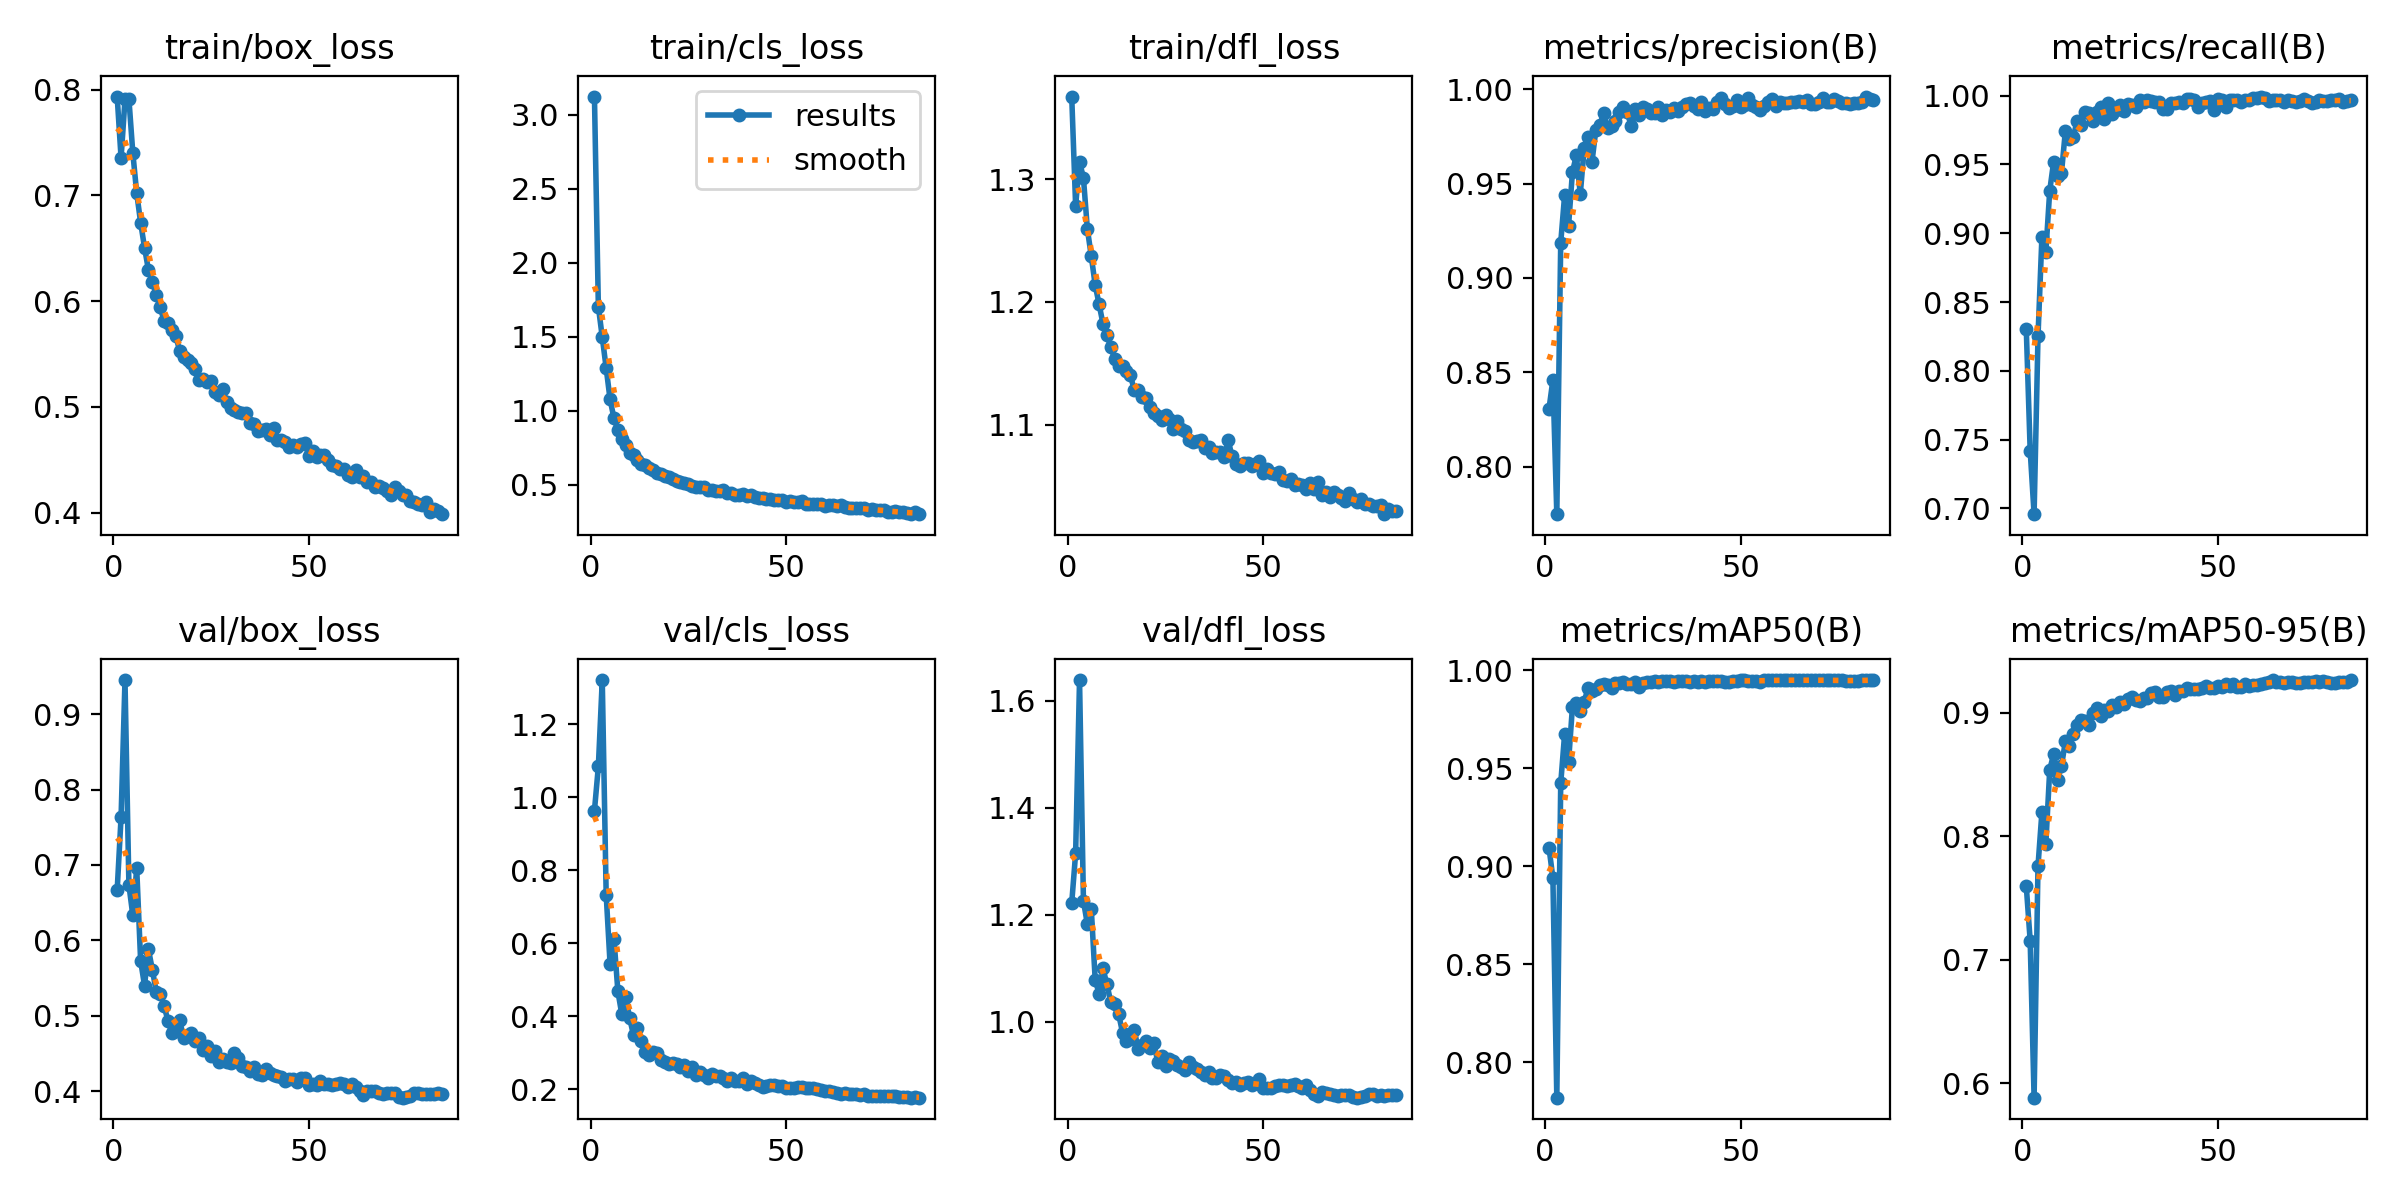

Data behind this chart, as committed beside it:
epoch, time, train/box_loss, train/cls_loss, train/dfl_loss, metrics/precision(B), metrics/recall(B), metrics/mAP50(B), metrics/mAP50-95(B), val/box_loss, val/cls_loss, val/dfl_loss, lr/pg0, lr/pg1, lr/pg2, lr/pg3, lr/pg4, lr/pg5, lr/pg6, lr/pg7
1, 197.8, 0.7934, 3.124, 1.367, 0.8306, 0.8304, 0.9095, 0.7595, 0.6666, 0.9637, 1.222, 0.009983, 0.003328, 0.009983, 0.003328, 0.009983, 0.003328, 0.009983, 0.003328
2, 329.6, 0.7353, 1.704, 1.279, 0.846, 0.742, 0.8939, 0.7153, 0.7635, 1.085, 1.315, 0.01978, 0.006595, 0.01978, 0.006595, 0.01978, 0.006595, 0.01978, 0.006595
3, 450.5, 0.7906, 1.497, 1.314, 0.7748, 0.6958, 0.7819, 0.5881, 0.9451, 1.322, 1.638, 0.02939, 0.009796, 0.02939, 0.009796, 0.02939, 0.009796, 0.02939, 0.009796
4, 568.9, 0.7913, 1.289, 1.301, 0.9187, 0.825, 0.9423, 0.7756, 0.6736, 0.7337, 1.226, 0.02911, 0.009703, 0.02911, 0.009703, 0.02911, 0.009703, 0.02911, 0.009703
5, 690.5, 0.7402, 1.076, 1.26, 0.9439, 0.8973, 0.9676, 0.8192, 0.6333, 0.5431, 1.182, 0.02881, 0.009604, 0.02881, 0.009604, 0.02881, 0.009604, 0.02881, 0.009604
6, 811.1, 0.702, 0.9486, 1.237, 0.9277, 0.8862, 0.9531, 0.7934, 0.6956, 0.6111, 1.211, 0.02851, 0.009505, 0.02851, 0.009505, 0.02851, 0.009505, 0.02851, 0.009505
7, 930.7, 0.6743, 0.8687, 1.214, 0.9563, 0.9309, 0.9815, 0.8537, 0.5729, 0.4682, 1.079, 0.02822, 0.009406, 0.02822, 0.009406, 0.02822, 0.009406, 0.02822, 0.009406
8, 1051, 0.6505, 0.8058, 1.198, 0.965, 0.952, 0.9831, 0.8663, 0.5401, 0.4054, 1.052, 0.02792, 0.009307, 0.02792, 0.009307, 0.02792, 0.009307, 0.02792, 0.009307
9, 1172, 0.6294, 0.7688, 1.182, 0.9445, 0.9416, 0.9792, 0.8457, 0.5881, 0.4535, 1.1, 0.02762, 0.009208, 0.02762, 0.009208, 0.02762, 0.009208, 0.02762, 0.009208
10, 1294, 0.6181, 0.7174, 1.173, 0.9687, 0.9437, 0.9839, 0.8564, 0.5613, 0.3954, 1.07, 0.02733, 0.009109, 0.02733, 0.009109, 0.02733, 0.009109, 0.02733, 0.009109
11, 1415, 0.6061, 0.6978, 1.163, 0.9748, 0.9743, 0.9911, 0.8768, 0.5317, 0.3475, 1.037, 0.02703, 0.00901, 0.02703, 0.00901, 0.02703, 0.00901, 0.02703, 0.00901
12, 1533, 0.5942, 0.6658, 1.153, 0.9617, 0.9685, 0.9896, 0.8732, 0.5296, 0.3691, 1.033, 0.02673, 0.008911, 0.02673, 0.008911, 0.02673, 0.008911, 0.02673, 0.008911
13, 1655, 0.5815, 0.6384, 1.148, 0.9787, 0.9696, 0.9905, 0.8824, 0.5135, 0.3322, 1.015, 0.02644, 0.008812, 0.02644, 0.008812, 0.02644, 0.008812, 0.02644, 0.008812
14, 1775, 0.5796, 0.63, 1.148, 0.9809, 0.9818, 0.9924, 0.8902, 0.4931, 0.3012, 0.9798, 0.02614, 0.008713, 0.02614, 0.008713, 0.02614, 0.008713, 0.02614, 0.008713
15, 1894, 0.5727, 0.6103, 1.143, 0.9877, 0.9786, 0.9931, 0.8942, 0.4775, 0.2945, 0.9652, 0.02584, 0.008614, 0.02584, 0.008614, 0.02584, 0.008614, 0.02584, 0.008614
16, 2014, 0.5669, 0.5991, 1.14, 0.9793, 0.988, 0.9924, 0.8931, 0.4802, 0.3019, 0.9679, 0.02555, 0.008515, 0.02555, 0.008515, 0.02555, 0.008515, 0.02555, 0.008515
17, 2135, 0.5528, 0.5779, 1.128, 0.9808, 0.9872, 0.9908, 0.8897, 0.4942, 0.2993, 0.9847, 0.02525, 0.008416, 0.02525, 0.008416, 0.02525, 0.008416, 0.02525, 0.008416
18, 2254, 0.5472, 0.5693, 1.128, 0.983, 0.9819, 0.9936, 0.8994, 0.4704, 0.2816, 0.9494, 0.02495, 0.008317, 0.02495, 0.008317, 0.02495, 0.008317, 0.02495, 0.008317
19, 2375, 0.5445, 0.5595, 1.122, 0.9879, 0.988, 0.9937, 0.9034, 0.4753, 0.2758, 0.957, 0.02465, 0.008218, 0.02465, 0.008218, 0.02465, 0.008218, 0.02465, 0.008218
20, 2497, 0.5411, 0.5542, 1.121, 0.9905, 0.9915, 0.9941, 0.8974, 0.4772, 0.2703, 0.9636, 0.02436, 0.008119, 0.02436, 0.008119, 0.02436, 0.008119, 0.02436, 0.008119
21, 2614, 0.5362, 0.541, 1.114, 0.9878, 0.9833, 0.993, 0.9023, 0.4661, 0.2714, 0.9514, 0.02406, 0.00802, 0.02406, 0.00802, 0.02406, 0.00802, 0.02406, 0.00802
22, 2733, 0.5257, 0.5244, 1.109, 0.9809, 0.9948, 0.993, 0.9016, 0.4704, 0.2697, 0.9597, 0.02376, 0.007921, 0.02376, 0.007921, 0.02376, 0.007921, 0.02376, 0.007921
23, 2854, 0.5262, 0.5173, 1.107, 0.9894, 0.9865, 0.994, 0.9057, 0.4554, 0.2606, 0.926, 0.02347, 0.007822, 0.02347, 0.007822, 0.02347, 0.007822, 0.02347, 0.007822
24, 2973, 0.5232, 0.5088, 1.104, 0.9864, 0.9894, 0.9916, 0.9045, 0.46, 0.2653, 0.9356, 0.02317, 0.007723, 0.02317, 0.007723, 0.02317, 0.007723, 0.02317, 0.007723
25, 3093, 0.5244, 0.5041, 1.108, 0.9908, 0.9932, 0.9937, 0.9086, 0.4471, 0.2512, 0.9178, 0.02287, 0.007624, 0.02287, 0.007624, 0.02287, 0.007624, 0.02287, 0.007624
26, 3216, 0.5143, 0.4894, 1.105, 0.9897, 0.989, 0.9938, 0.9067, 0.4529, 0.2598, 0.9315, 0.02258, 0.007525, 0.02258, 0.007525, 0.02258, 0.007525, 0.02258, 0.007525
27, 3337, 0.5109, 0.4876, 1.096, 0.9875, 0.9936, 0.9939, 0.9108, 0.4392, 0.2401, 0.9266, 0.02228, 0.007426, 0.02228, 0.007426, 0.02228, 0.007426, 0.02228, 0.007426
28, 3458, 0.5171, 0.4845, 1.103, 0.9873, 0.9929, 0.9944, 0.9124, 0.4431, 0.2485, 0.9186, 0.02198, 0.007327, 0.02198, 0.007327, 0.02198, 0.007327, 0.02198, 0.007327
29, 3580, 0.5046, 0.4817, 1.096, 0.9906, 0.9918, 0.9939, 0.91, 0.4395, 0.2385, 0.9162, 0.02168, 0.007228, 0.02168, 0.007228, 0.02168, 0.007228, 0.02168, 0.007228
30, 3700, 0.4989, 0.4613, 1.095, 0.9866, 0.9972, 0.9946, 0.9094, 0.4381, 0.2311, 0.911, 0.02139, 0.007129, 0.02139, 0.007129, 0.02139, 0.007129, 0.02139, 0.007129
31, 3820, 0.4967, 0.466, 1.087, 0.9892, 0.9956, 0.9947, 0.912, 0.4508, 0.2417, 0.9258, 0.02109, 0.00703, 0.02109, 0.00703, 0.02109, 0.00703, 0.02109, 0.00703
32, 3941, 0.4951, 0.4595, 1.086, 0.9881, 0.9971, 0.9946, 0.9119, 0.4447, 0.2366, 0.9162, 0.02079, 0.006931, 0.02079, 0.006931, 0.02079, 0.006931, 0.02079, 0.006931
33, 4058, 0.4942, 0.4548, 1.087, 0.9901, 0.996, 0.9942, 0.9157, 0.4336, 0.2367, 0.9117, 0.0205, 0.006832, 0.0205, 0.006832, 0.0205, 0.006832, 0.0205, 0.006832
34, 4178, 0.4941, 0.4633, 1.087, 0.9887, 0.9955, 0.9945, 0.9163, 0.4321, 0.2317, 0.9061, 0.0202, 0.006733, 0.0202, 0.006733, 0.0202, 0.006733, 0.0202, 0.006733
35, 4296, 0.4851, 0.4439, 1.081, 0.9905, 0.9956, 0.9947, 0.9128, 0.4273, 0.223, 0.9005, 0.0199, 0.006634, 0.0199, 0.006634, 0.0199, 0.006634, 0.0199, 0.006634
36, 4414, 0.4838, 0.4466, 1.082, 0.992, 0.9906, 0.9943, 0.9124, 0.4317, 0.2322, 0.9061, 0.01961, 0.006535, 0.01961, 0.006535, 0.01961, 0.006535, 0.01961, 0.006535
37, 4535, 0.4773, 0.4306, 1.077, 0.9929, 0.9906, 0.9942, 0.9169, 0.4227, 0.2213, 0.8949, 0.01931, 0.006436, 0.01931, 0.006436, 0.01931, 0.006436, 0.01931, 0.006436
38, 4655, 0.4779, 0.4318, 1.077, 0.991, 0.9947, 0.9946, 0.9171, 0.4219, 0.2224, 0.8955, 0.01901, 0.006337, 0.01901, 0.006337, 0.01901, 0.006337, 0.01901, 0.006337
39, 4773, 0.4794, 0.4355, 1.078, 0.9897, 0.9947, 0.9942, 0.9145, 0.4297, 0.2308, 0.9013, 0.01871, 0.006238, 0.01871, 0.006238, 0.01871, 0.006238, 0.01871, 0.006238
40, 4894, 0.4736, 0.4255, 1.073, 0.9933, 0.9953, 0.9945, 0.9177, 0.4243, 0.2149, 0.8982, 0.01842, 0.006139, 0.01842, 0.006139, 0.01842, 0.006139, 0.01842, 0.006139
41, 5016, 0.4805, 0.4302, 1.088, 0.9887, 0.9948, 0.9941, 0.917, 0.422, 0.222, 0.8914, 0.01812, 0.00604, 0.01812, 0.00604, 0.01812, 0.00604, 0.01812, 0.00604
42, 5133, 0.4691, 0.4151, 1.074, 0.9903, 0.9977, 0.9947, 0.9196, 0.4198, 0.2179, 0.8865, 0.01782, 0.005941, 0.01782, 0.005941, 0.01782, 0.005941, 0.01782, 0.005941
43, 5254, 0.469, 0.408, 1.068, 0.9894, 0.9973, 0.9944, 0.9191, 0.4187, 0.2121, 0.8885, 0.01753, 0.005842, 0.01753, 0.005842, 0.01753, 0.005842, 0.01753, 0.005842
44, 5374, 0.4669, 0.4133, 1.066, 0.9932, 0.9969, 0.9947, 0.9188, 0.4132, 0.2058, 0.8826, 0.01723, 0.005743, 0.01723, 0.005743, 0.01723, 0.005743, 0.01723, 0.005743
45, 5494, 0.4619, 0.4037, 1.069, 0.9954, 0.9917, 0.9947, 0.9188, 0.4168, 0.2082, 0.8862, 0.01693, 0.005644, 0.01693, 0.005644, 0.01693, 0.005644, 0.01693, 0.005644
46, 5615, 0.4638, 0.4041, 1.069, 0.9921, 0.9946, 0.9942, 0.9202, 0.4157, 0.2108, 0.8883, 0.01664, 0.005545, 0.01664, 0.005545, 0.01664, 0.005545, 0.01664, 0.005545
47, 5737, 0.4617, 0.3945, 1.066, 0.9904, 0.9953, 0.9942, 0.9215, 0.4119, 0.2109, 0.8816, 0.01634, 0.005446, 0.01634, 0.005446, 0.01634, 0.005446, 0.01634, 0.005446
48, 5856, 0.4654, 0.3989, 1.068, 0.991, 0.9963, 0.9945, 0.9198, 0.4173, 0.2091, 0.886, 0.01604, 0.005347, 0.01604, 0.005347, 0.01604, 0.005347, 0.01604, 0.005347
49, 5976, 0.466, 0.3951, 1.071, 0.9945, 0.9899, 0.9945, 0.9197, 0.4181, 0.21, 0.8939, 0.01574, 0.005248, 0.01574, 0.005248, 0.01574, 0.005248, 0.01574, 0.005248
50, 6095, 0.4533, 0.3851, 1.06, 0.9906, 0.9978, 0.9948, 0.9217, 0.4079, 0.2029, 0.8771, 0.01545, 0.005149, 0.01545, 0.005149, 0.01545, 0.005149, 0.01545, 0.005149
51, 6213, 0.4587, 0.3893, 1.064, 0.9918, 0.9966, 0.9948, 0.9205, 0.4101, 0.2025, 0.8761, 0.01515, 0.00505, 0.01515, 0.00505, 0.01515, 0.00505, 0.01515, 0.00505
52, 6332, 0.453, 0.3843, 1.061, 0.9952, 0.9919, 0.9945, 0.9227, 0.4084, 0.2048, 0.8764, 0.01485, 0.004951, 0.01485, 0.004951, 0.01485, 0.004951, 0.01485, 0.004951
53, 6454, 0.4544, 0.3841, 1.06, 0.992, 0.997, 0.9946, 0.9212, 0.4133, 0.2049, 0.8797, 0.01456, 0.004852, 0.01456, 0.004852, 0.01456, 0.004852, 0.01456, 0.004852
54, 6572, 0.4543, 0.3898, 1.062, 0.9906, 0.9972, 0.9944, 0.9228, 0.4098, 0.2054, 0.8827, 0.01426, 0.004753, 0.01426, 0.004753, 0.01426, 0.004753, 0.01426, 0.004753
55, 6692, 0.4503, 0.369, 1.055, 0.9889, 0.9967, 0.9942, 0.9205, 0.4101, 0.2044, 0.883, 0.01396, 0.004654, 0.01396, 0.004654, 0.01396, 0.004654, 0.01396, 0.004654
56, 6812, 0.4449, 0.3703, 1.054, 0.9911, 0.9958, 0.9948, 0.9209, 0.4081, 0.2024, 0.8798, 0.01367, 0.004555, 0.01367, 0.004555, 0.01367, 0.004555, 0.01367, 0.004555
57, 6932, 0.4438, 0.3683, 1.056, 0.9932, 0.9966, 0.9948, 0.923, 0.4103, 0.2034, 0.8828, 0.01337, 0.004456, 0.01337, 0.004456, 0.01337, 0.004456, 0.01337, 0.004456
58, 7053, 0.4409, 0.3663, 1.051, 0.9948, 0.9966, 0.9949, 0.9218, 0.4111, 0.2001, 0.8841, 0.01307, 0.004357, 0.01307, 0.004357, 0.01307, 0.004357, 0.01307, 0.004357
59, 7173, 0.4416, 0.3708, 1.052, 0.9912, 0.9983, 0.9949, 0.9223, 0.4093, 0.1992, 0.8807, 0.01277, 0.004258, 0.01277, 0.004258, 0.01277, 0.004258, 0.01277, 0.004258
60, 7293, 0.4358, 0.3594, 1.051, 0.9932, 0.9981, 0.9949, 0.9222, 0.4063, 0.1953, 0.8768, 0.01248, 0.004159, 0.01248, 0.004159, 0.01248, 0.004159, 0.01248, 0.004159
... 24 more rows
